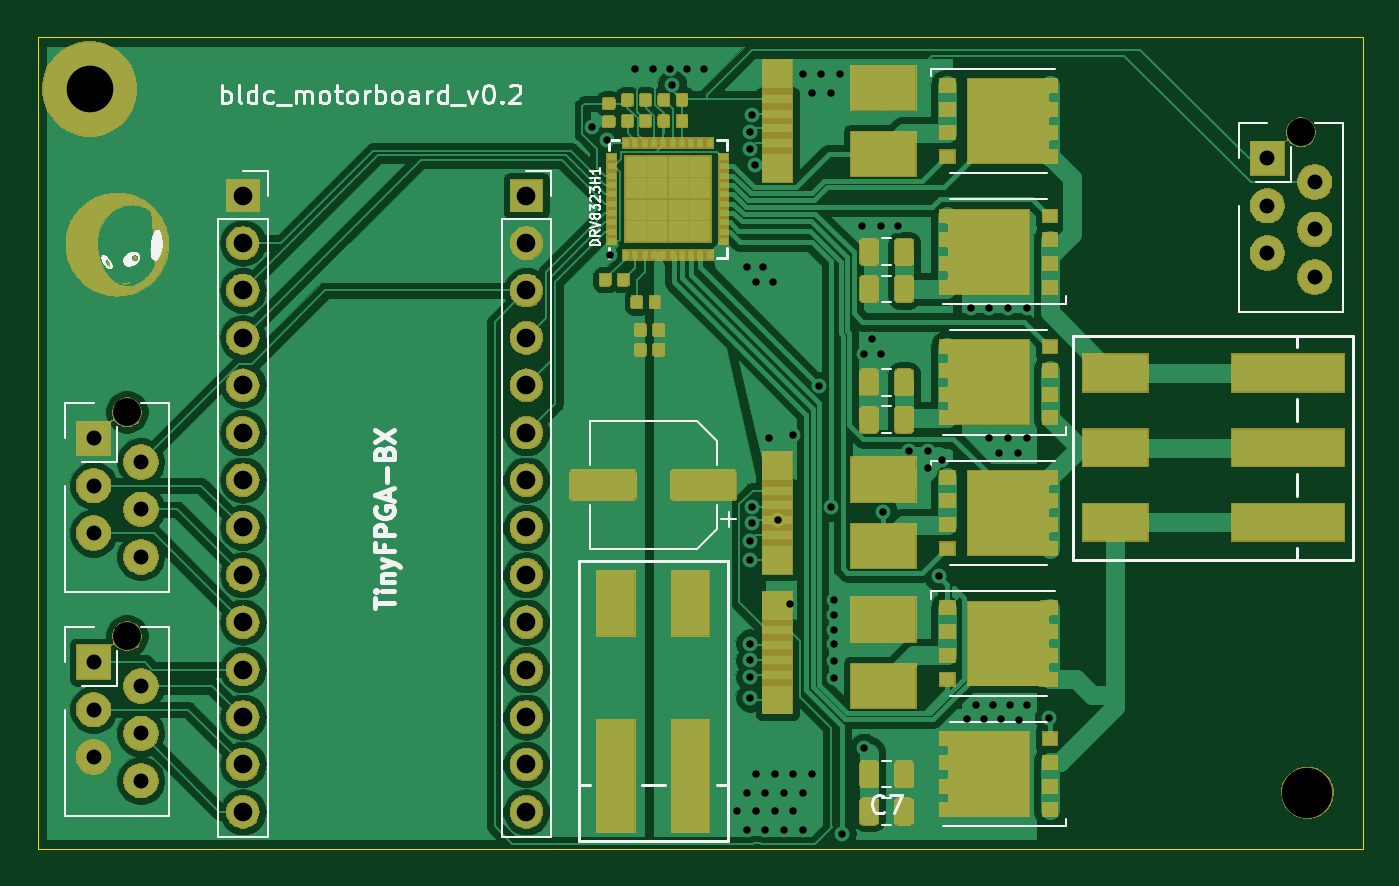
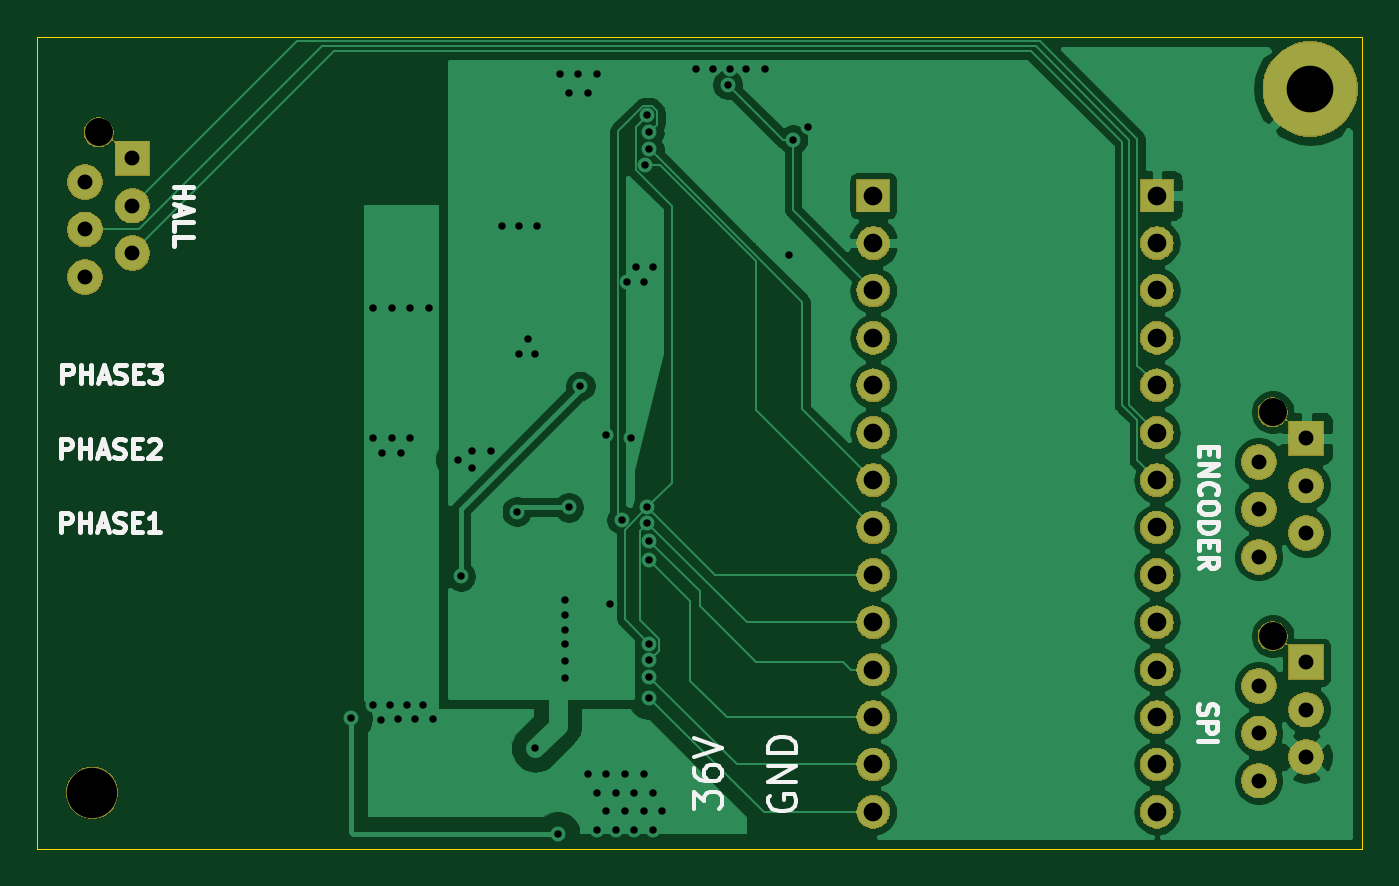
Circuit board: 11 layer files. Board 71.0 x 43.5 mm.
- bottom_copper: board-B_Cu.gbr (72944 bytes)
- bottom_mask: board-B_Mask.gbr (56253 bytes)
- paste: board-B_Paste.gbr (529 bytes)
- bottom_silk: board-B_SilkS.gbr (9928 bytes)
- outline: board-Edge_Cuts.gbr (720 bytes)
- top_copper: board-F_Cu.gbr (275673 bytes)
- top_mask: board-F_Mask.gbr (129151 bytes)
- paste: board-F_Paste.gbr (63027 bytes)
- top_silk: board-F_SilkS.gbr (30790 bytes)
- drill: board-NPTH.drl (415 bytes)
- drill: board-PTH.drl (2548 bytes)

=== bottom_copper: board-B_Cu.gbr (72944 bytes, source omitted) ===
=== bottom_mask: board-B_Mask.gbr (56253 bytes, source omitted) ===
=== paste: board-B_Paste.gbr ===
G04 #@! TF.GenerationSoftware,KiCad,Pcbnew,5.1.3-ffb9f22~84~ubuntu18.04.1*
G04 #@! TF.CreationDate,2019-08-04T04:56:57-07:00*
G04 #@! TF.ProjectId,board,626f6172-642e-46b6-9963-61645f706362,rev?*
G04 #@! TF.SameCoordinates,Original*
G04 #@! TF.FileFunction,Paste,Bot*
G04 #@! TF.FilePolarity,Positive*
%FSLAX46Y46*%
G04 Gerber Fmt 4.6, Leading zero omitted, Abs format (unit mm)*
G04 Created by KiCad (PCBNEW 5.1.3-ffb9f22~84~ubuntu18.04.1) date 2019-08-04 04:56:57*
%MOMM*%
%LPD*%
G04 APERTURE LIST*
G04 APERTURE END LIST*
M02*

=== bottom_silk: board-B_SilkS.gbr (9928 bytes, source omitted) ===
=== outline: board-Edge_Cuts.gbr ===
G04 #@! TF.GenerationSoftware,KiCad,Pcbnew,5.1.3-ffb9f22~84~ubuntu18.04.1*
G04 #@! TF.CreationDate,2019-08-04T04:56:57-07:00*
G04 #@! TF.ProjectId,board,626f6172-642e-46b6-9963-61645f706362,rev?*
G04 #@! TF.SameCoordinates,Original*
G04 #@! TF.FileFunction,Profile,NP*
%FSLAX46Y46*%
G04 Gerber Fmt 4.6, Leading zero omitted, Abs format (unit mm)*
G04 Created by KiCad (PCBNEW 5.1.3-ffb9f22~84~ubuntu18.04.1) date 2019-08-04 04:56:57*
%MOMM*%
%LPD*%
G04 APERTURE LIST*
%ADD10C,0.050000*%
G04 APERTURE END LIST*
D10*
X204000000Y-44500000D02*
X133000000Y-44500000D01*
X133000000Y-88000000D02*
X204000000Y-88000000D01*
X133000000Y-88000000D02*
X133000000Y-44500000D01*
X204000000Y-44500000D02*
X204000000Y-88000000D01*
M02*

=== top_copper: board-F_Cu.gbr (275673 bytes, source omitted) ===
=== top_mask: board-F_Mask.gbr (129151 bytes, source omitted) ===
=== paste: board-F_Paste.gbr (63027 bytes, source omitted) ===
=== top_silk: board-F_SilkS.gbr (30790 bytes, source omitted) ===
=== drill: board-NPTH.drl ===
M48
; DRILL file {KiCad 5.1.3-ffb9f22~84~ubuntu18.04.1} date Sun 04 Aug 2019 04:57:00 AM PDT
; FORMAT={-:-/ absolute / inch / decimal}
; #@! TF.CreationDate,2019-08-04T04:57:00-07:00
; #@! TF.GenerationSoftware,Kicad,Pcbnew,5.1.3-ffb9f22~84~ubuntu18.04.1
; #@! TF.FileFunction,NonPlated,1,2,NPTH
FMAT,2
INCH
T1C0.0591
T2C0.1063
%
G90
G05
T1
X5.4252Y-3.0157
X5.4252Y-2.5433
X7.9016Y-1.9528
T2
X7.9154Y-3.3465
T0
M30

=== drill: board-PTH.drl ===
M48
; DRILL file {KiCad 5.1.3-ffb9f22~84~ubuntu18.04.1} date Sun 04 Aug 2019 04:57:00 AM PDT
; FORMAT={-:-/ absolute / inch / decimal}
; #@! TF.CreationDate,2019-08-04T04:57:00-07:00
; #@! TF.GenerationSoftware,Kicad,Pcbnew,5.1.3-ffb9f22~84~ubuntu18.04.1
; #@! TF.FileFunction,Plated,1,2,PTH
FMAT,2
INCH
T1C0.0157
T2C0.0315
T3C0.0394
T4C0.0984
%
G90
G05
T1
X6.4055Y-1.9409
X6.437Y-1.9685
X6.4449Y-2.2126
X6.4961Y-1.8189
X6.5354Y-1.8189
X6.5709Y-1.8189
X6.575Y-1.8521
X6.6063Y-1.8189
X6.6417Y-1.8189
X6.7126Y-3.3858
X6.7323Y-2.2362
X6.7323Y-3.3465
X6.7323Y-3.4252
X6.7402Y-1.9528
X6.7402Y-1.9882
X6.7402Y-2.815
X6.7402Y-2.8543
X6.7402Y-3.0315
X6.7402Y-3.0669
X6.7402Y-3.1024
X6.7402Y-3.1457
X6.7441Y-1.9173
X6.7441Y-2.7441
X6.7441Y-2.7776
X6.7496Y-2.0221
X6.752Y-2.2677
X6.752Y-3.3071
X6.752Y-3.3858
X6.7677Y-2.2362
X6.7717Y-3.3465
X6.7717Y-3.4252
X6.7795Y-2.5984
X6.7874Y-2.2677
X6.7913Y-3.3071
X6.7913Y-3.3858
X6.7984Y-2.7705
X6.811Y-3.3465
X6.811Y-3.4252
X6.8228Y-2.9488
X6.8307Y-2.5906
X6.8307Y-3.3071
X6.8307Y-3.3858
X6.8504Y-1.8307
X6.8504Y-3.3465
X6.8504Y-3.4252
X6.8701Y-1.8701
X6.8701Y-3.3071
X6.8858Y-2.4882
X6.8898Y-1.8307
X6.9094Y-1.8701
X6.9104Y-2.7441
X6.9173Y-2.939
X6.9173Y-2.9705
X6.9173Y-3.002
X6.9173Y-3.0335
X6.9173Y-3.0689
X6.9173Y-3.1043
X6.9291Y-1.8307
X6.9331Y-3.4331
X6.9764Y-2.1496
X6.9803Y-2.4213
X6.9803Y-3.252
X6.9961Y-2.3898
X7.0157Y-2.1496
X7.0157Y-2.4213
X7.0197Y-2.753
X7.0512Y-2.1496
X7.0748Y-2.6252
X7.1142Y-2.6256
X7.115Y-2.661
X7.1378Y-2.8898
X7.1445Y-2.6433
X7.1969Y-3.1902
X7.2047Y-2.3228
X7.2169Y-3.1602
X7.2339Y-3.1909
X7.2441Y-2.3228
X7.2441Y-2.5984
X7.252Y-3.1606
X7.265Y-2.6287
X7.2693Y-3.1917
X7.2835Y-2.3228
X7.2835Y-2.5984
X7.2874Y-3.1606
X7.3047Y-2.6295
X7.3063Y-3.1925
X7.3228Y-2.3228
X7.3228Y-2.5984
X7.3228Y-3.1618
X7.3701Y-3.189
T2
X5.3543Y-3.0709
X5.3543Y-3.1709
X5.3543Y-3.2709
X5.4543Y-3.1209
X5.4543Y-3.2209
X5.4543Y-3.3209
X5.3543Y-2.5984
X5.3543Y-2.6984
X5.3543Y-2.7984
X5.4543Y-2.6484
X5.4543Y-2.7484
X5.4543Y-2.8484
X7.8307Y-2.0079
X7.8307Y-2.1079
X7.8307Y-2.2079
X7.9307Y-2.0579
X7.9307Y-2.1579
X7.9307Y-2.2579
T3
X6.2677Y-2.0866
X6.2677Y-2.1866
X6.2677Y-2.2866
X6.2677Y-2.3866
X6.2677Y-2.4866
X6.2677Y-2.5866
X6.2677Y-2.6866
X6.2677Y-2.7866
X6.2677Y-2.8866
X6.2677Y-2.9866
X6.2677Y-3.0866
X6.2677Y-3.1866
X6.2677Y-3.2866
X6.2677Y-3.3866
X5.6693Y-2.0866
X5.6693Y-2.1866
X5.6693Y-2.2866
X5.6693Y-2.3866
X5.6693Y-2.4866
X5.6693Y-2.5866
X5.6693Y-2.6866
X5.6693Y-2.7866
X5.6693Y-2.8866
X5.6693Y-2.9866
X5.6693Y-3.0866
X5.6693Y-3.1866
X5.6693Y-3.2866
X5.6693Y-3.3866
T4
X5.3461Y-1.8614
T0
M30

